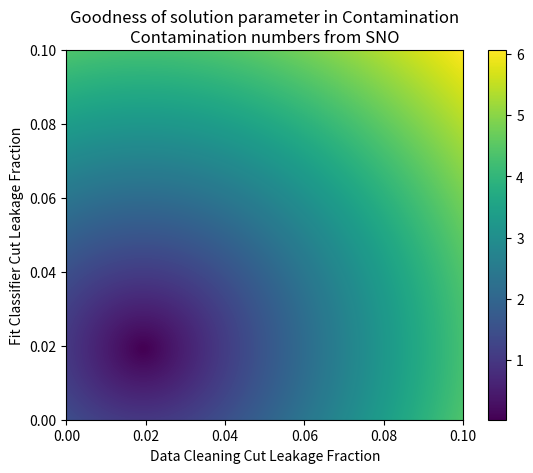

Recreate this plot in Python.
#This program takes the variables output from the bifurcation analysis and
#Finds the best estimate on the leakage rates for both the data cleaning cuts
#and the fit classifiers.

import numpy as np
import matplotlib.pyplot as plt
import pylab as pl


class BifurAnalysisRun(object):
    def __init__(self):
                    #SNO #SNO+Wat
        self.a = 9. #369. #9.
        self.b = 1. #447. #1.
        self.c = 1. #15.  #1.
        self.d = 51. #94264.  #51.

        self.x_dc = 0.997 #Acceptance rate of N16 events in data cleaning
        self.x_fc = 0.998 #Acceptance rate of N16 events in fit classifiers

        self.bkg_events = self.b+self.c+self.d
        self.phy_events = self.a
        self.total_events = self.bkg_events + self.phy_events

    #Functions defining how "off" each bifurcation analysis eqn is from true
    def p_1(self,y_1):
        return self.a + self.c - (self.x_dc * self.phy_events) - \
                (y_1 * self.bkg_events)

    def p_2(self,y_2):
        return self.a + self.b - (self.x_fc * self.phy_events) - \
                (y_2 * self.bkg_events)

    def p_3(self, y_1, y_2):
        return self.a - (self.x_dc * self.x_fc * self.phy_events) - \
    (y_1 * y_2 * self.bkg_events)

    def wrongness_val(self, y_1, y_2):
        return np.sqrt((self.p_1(y_1))**2 + (self.p_2(y_2))**2 + \
                (self.p_3(y_1, y_2))**2)

    def __call__(self, y_1, y_2):
        return self.wrongness_val(y_1, y_2)

if __name__ == "__main__":
        y1_range = [0., 0.1]
        y2_range = [0., 0.1]
        extend_range = y1_range + y2_range
        y1_arr = np.arange(y1_range[0], y1_range[1], 0.0001) #Leakage rate of DC cuts
        y2_arr = np.arange(y2_range[0],y2_range[1], 0.0001) #Leakage rate of Fit Class. Cuts
        X,Y = pl.meshgrid(y1_arr, y2_arr)
        BA = BifurAnalysisRun()
        Z = BA(X,Y)
        im = plt.imshow(Z, aspect='auto', origin='lower',extent=extend_range)

        plt.colorbar()
        plt.xlabel("Data Cleaning Cut Leakage Fraction")
        plt.ylabel("Fit Classifier Cut Leakage Fraction")
        plt.title("Goodness of solution parameter in Contamination\n" +\
                "Contamination numbers from SNO")
        plt.show()
